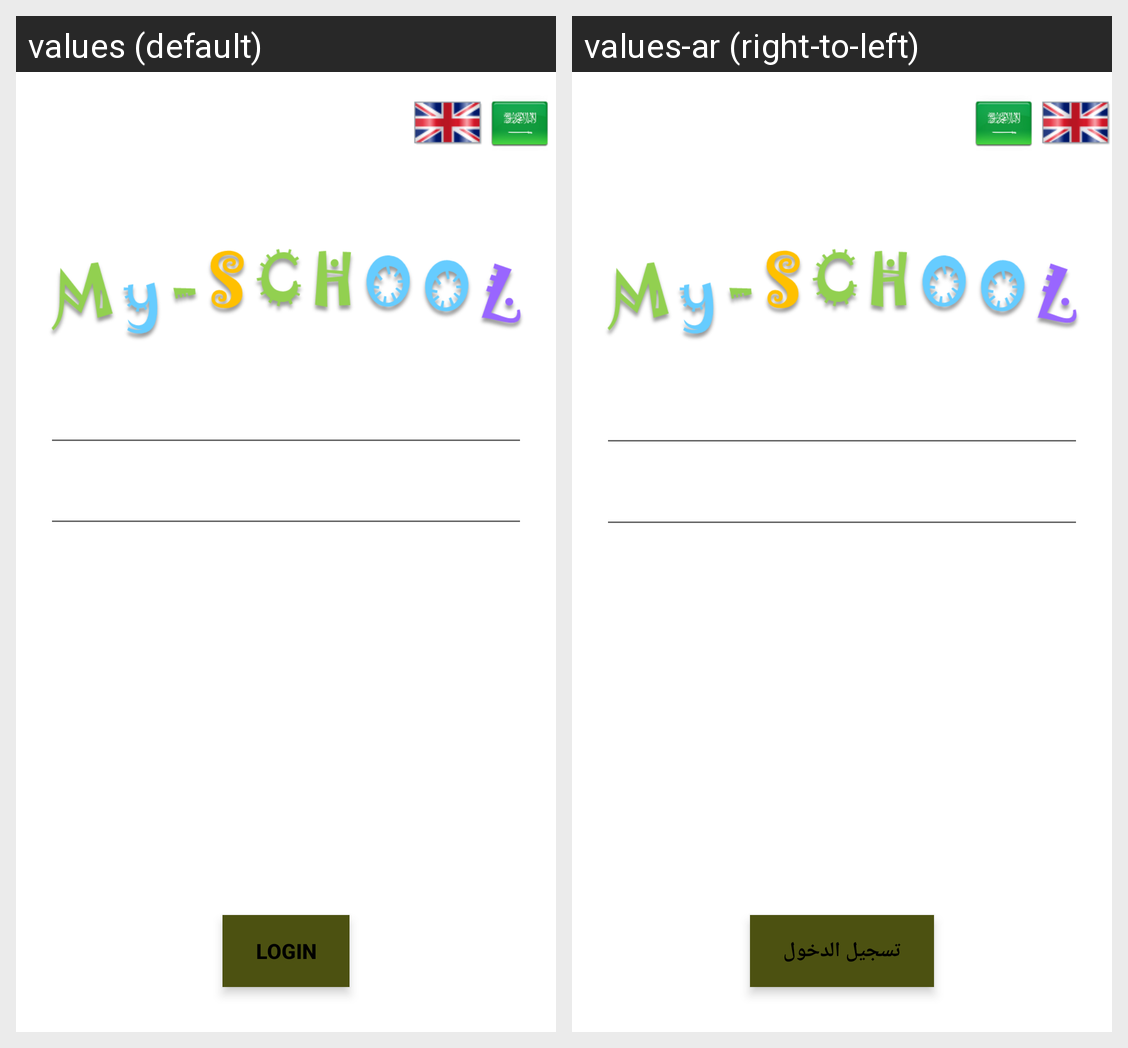

The Android screen above is rendered under two locales of the same app. Produce the string resources it draws, with the default and per-locale values.
Android screen res/layout/activity_login.xml rendered under 2 locales, left to right: values (default), values-ar (right-to-left). Device: Nexus 5 (rendered at 1080×1920; each locale shown at half size, 540×960, under a caption strip naming it); theme FullscreenTheme.
Strings drawn on this screen, with the default value and each locale's value (text and hints the layout hard-codes, and strings that could not be matched under every locale, appear in the picture but are not listed):

login_username
  values: Username
  values-ar: اسم المستخدم

login_password
  values: Password
  values-ar: كلمة المرور

login_button_text
  values: Login
  values-ar: تسجيل الدخول
